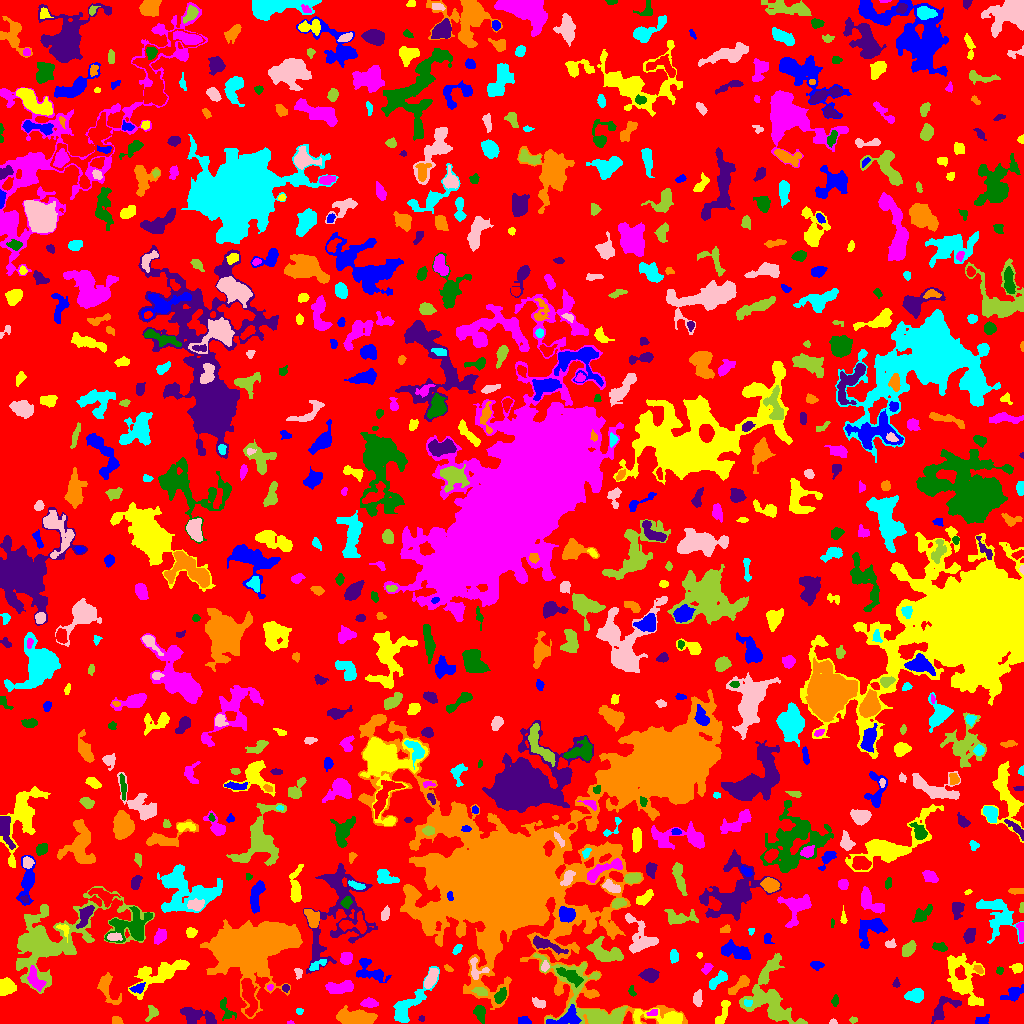

Values plotted in this chart, from the file beside it:
ID, X, Y, A, B, theta, total_flux, mu_max, mu_median, mu_mean, R_fwhm, R_e, R10, R90, x_start, x_end, y_start, y_end, area, greylevel
0, 500.3, 531.9, 297.1, 295.7, -1.513, 1461174, 11.0, 2.0, 2.062, 69.04, 231, 89.42, 364.3, 0, 1023, 0, 1023, 708714, 2.062
1, 982.4, 2.453, 3.935, 1.973, 0.3769, 117.0, 3.0, 1.0, 1.083, 3.523, 2.985, 1.128, 4.514, 975, 989, 0, 9, 108, 6.083
2, 723.5, 13.19, 7.553, 2.294, 1.248, 425.0, 6.0, 2.0, 2.179, 4.029, 4.26, 1.493, 6.887, 715, 730, 0, 23, 195, 6.179
3, 290.2, 0.76, 1.716, 0.829, -0.02883, 75.0, 6.0, 3.0, 3.125, 2.034, 1.382, 0.5642, 2.257, 287, 294, 0, 3, 24, 7.125
4, 226, 13.63, 6.537, 2.99, -1.161, 325.0, 4.0, 2.0, 1.901, 5.863, 4.184, 1.693, 6.482, 220, 236, 3, 26, 171, 5.901
5, 421.7, 4.784, 1.512, 1.21, 1.355, 51.0, 3.0, 1.0, 1.417, 2.257, 1.596, 0.5642, 2.523, 418, 424, 2, 8, 36, 6.417
6, 116.7, 2.962, 3.073, 2.053, -0.3667, 80.0, 2.0, 1.0, 1.0, 4.886, 3.29, 0.9772, 4.583, 112, 123, 0, 7, 80, 6.0
7, 407.7, 17.97, 14.37, 4.167, 0.839, 1533, 7.0, 2.0, 2.718, 7.569, 7.024, 2.764, 11.21, 393, 439, 1, 57, 564, 6.718
8, 833, 1.403, 1.745, 1.294, 0.002113, 134.0, 9.0, 3.0, 3.526, 1.954, 1.693, 0.5642, 2.932, 829, 837, 0, 5, 38, 7.526
9, 853.2, 3.553, 1.91, 1.065, 0.05851, 38.0, 2.0, 1.0, 0.7917, 3.038, 1.693, 0.5642, 2.821, 849, 857, 0, 7, 48, 5.792
10, 36.4, 12.51, 6.028, 2.424, 0.06561, 991.0, 10.0, 4.0, 4.112, 5.754, 4.787, 1.784, 7.378, 24, 47, 7, 18, 241, 8.112
11, 524.3, 2.381, 3.046, 1.946, -0.1466, 318.0, 7.0, 3.0, 3.383, 3.656, 2.932, 1.128, 4.652, 518, 531, 0, 7, 94, 8.383
12, 664.2, 5.89, 14.15, 3.3, -0.07385, 1329, 10.0, 2.0, 3.048, 5.557, 5.809, 2.111, 9.837, 633, 682, 0, 15, 436, 9.048
13, 652.5, 10.67, 2.282, 1.369, 0.3288, 72.0, 3.0, 1.0, 1.108, 2.523, 2.111, 0.7979, 3.432, 646, 657, 8, 14, 65, 10.11
14, 479.9, 11, 3.733, 2.518, -1.33, 561.0, 9.0, 3.0, 3.4, 3.868, 3.656, 1.382, 6.103, 473, 485, 0, 18, 165, 7.4
15, 194, 7.852, 8.971, 3.598, -0.2404, 1443, 10.0, 3.0, 3.691, 6.308, 5.557, 2.185, 9.271, 180, 216, 0, 16, 391, 7.691
16, 355.1, 5.886, 9.743, 3.256, -0.03962, 2520, 11.0, 5.0, 4.98, 8.519, 7.092, 2.877, 10.72, 336, 377, 0, 18, 506, 8.98
17, 299.4, 12.49, 1.964, 1.358, -0.004421, 118.0, 5.0, 3.0, 2.565, 2.764, 2.034, 0.7979, 3.192, 296, 303, 9, 15, 46, 6.565
18, 697.3, 24.06, 3.11, 1.795, 1.563, 225.0, 6.0, 1.0, 1.718, 3.478, 2.877, 1.128, 4.754, 693, 702, 17, 34, 131, 6.718
19, 151.9, 10.72, 3.899, 2.494, 1.166, 311.0, 5.0, 2.0, 2.449, 4.107, 3.478, 1.382, 5.441, 145, 158, 2, 18, 127, 6.449
20, 248.7, 26.33, 9.935, 2.897, -1.401, 1442, 10.0, 3.0, 3.509, 6.103, 5.917, 2.185, 9.474, 241, 257, 7, 45, 411, 11.51
21, 567.1, 5.549, 8.377, 3.806, 0.2842, 1338, 9.0, 4.0, 4.344, 6.408, 5.754, 2.257, 8.849, 546, 581, 0, 19, 308, 11.34
22, 973.9, 22.66, 2.813, 1.611, -0.09022, 121.0, 4.0, 2.0, 1.952, 3.523, 2.459, 0.9772, 3.868, 969, 980, 19, 26, 62, 7.952
23, 370, 20.27, 3.696, 1.913, -0.08229, 572.0, 11.0, 4.0, 4.086, 3.656, 3.29, 1.262, 5.323, 360, 378, 16, 26, 140, 9.086
24, 835, 22.12, 2.341, 1.521, 1.426, 119.0, 5.0, 1.0, 1.653, 2.326, 2.257, 0.7979, 3.909, 831, 838, 17, 29, 72, 6.653
25, 942.6, 14.15, 8.779, 4.221, 0.7783, 702.0, 7.0, 2.0, 2.287, 4.406, 5.109, 1.871, 8.575, 931, 961, 0, 27, 307, 6.287
26, 105.7, 36.93, 7.748, 3.794, -1.17, 944.0, 10.0, 2.0, 3.055, 5.109, 4.82, 1.784, 8.176, 97, 121, 19, 51, 309, 7.055
27, 747.8, 20.33, 2.014, 1.59, 0.06432, 115.0, 4.0, 2.0, 1.983, 3.478, 2.326, 0.7979, 3.523, 744, 752, 17, 24, 58, 11.98
28, 539.1, 20.19, 3.681, 2.199, -0.4318, 145.0, 2.0, 1.0, 1.283, 5.614, 3.385, 1.493, 5.171, 532, 545, 15, 26, 113, 6.283
29, 770.2, 20.51, 15, 10.44, -0.7633, 4918, 13.0, 4.0, 4.463, 8.253, 10.01, 3.7, 16.32, 739, 807, 0, 70, 1102, 7.463
30, 887.3, 11.5, 12.81, 3.214, -0.6642, 2035, 11.0, 4.0, 3.832, 5.781, 7.136, 2.585, 11.01, 868, 908, 0, 30, 531, 7.832
31, 1014, 29.8, 5.253, 2.781, 0.5418, 637.0, 8.0, 2.0, 2.909, 4.82, 4.184, 1.596, 6.979, 1000, 1023, 22, 39, 219, 6.909
32, 962.3, 44.64, 13.21, 7.446, -1.187, 2943, 12.0, 3.0, 3.542, 5.917, 8.885, 3.09, 14.66, 947, 984, 18, 70, 831, 6.542
33, 340.7, 36.1, 7.038, 2.852, 0.0528, 707.0, 4.0, 2.0, 2.389, 8.215, 5.47, 2.326, 8.387, 325, 353, 30, 43, 296, 6.389
34, 500.7, 27.74, 3.397, 2.052, 1.025, 475.0, 8.0, 3.0, 3.209, 4.26, 3.29, 1.262, 5.412, 494, 506, 20, 36, 148, 12.21
35, 285.5, 35.75, 1.773, 1.739, 0.7407, 126.0, 5.0, 2.0, 2.333, 2.821, 2.257, 0.7979, 3.432, 282, 289, 31, 39, 54, 8.333
36, 246.5, 74.99, 15.17, 10.74, 0.2293, 52974, 77.0, 6.0, 13.65, 11.67, 12.73, 4.853, 25.3, 200, 302, 5, 104, 3882, 17.65
37, 914.9, 28.05, 4.071, 2.888, 0.1533, 888.0, 10.0, 4.0, 4.092, 5.441, 4.334, 1.693, 6.84, 904, 923, 21, 35, 217, 8.092
38, 430.8, 45.3, 5.559, 2.164, 1.108, 647.0, 7.0, 3.0, 3.172, 5.441, 4.442, 1.784, 6.77, 424, 438, 35, 55, 204, 9.172
39, 480.8, 31.96, 3.55, 1.809, -0.2968, 185.0, 5.0, 2.0, 1.652, 2.459, 3.09, 0.9772, 4.951, 471, 487, 28, 36, 112, 10.65
40, 520.6, 30.86, 5.967, 2.447, 1.284, 867.0, 9.0, 3.0, 3.705, 5.109, 4.687, 1.784, 7.485, 515, 527, 13, 41, 234, 7.705
41, 137.7, 35.11, 3.379, 1.911, 0.2761, 315.0, 6.0, 3.0, 2.838, 4.514, 3.192, 1.262, 4.853, 129, 145, 30, 41, 111, 9.838
42, 6.119, 36.98, 3.73, 3.552, 0.7181, 893.0, 10.0, 3.0, 3.66, 5.412, 4.583, 1.784, 7.092, 0, 16, 28, 46, 244, 8.66
43, 269.9, 36.08, 1.607, 1.365, 0.7361, 72.0, 4.0, 2.0, 1.846, 2.646, 1.871, 0.5642, 3.038, 267, 273, 33, 39, 39, 8.846
44, 632, 31.06, 2.677, 1.325, -0.8782, 53.0, 2.0, 1.0, 0.8548, 3.478, 2.034, 0.7979, 3.192, 628, 636, 27, 38, 62, 6.855
45, 896.1, 40.13, 2.274, 1.617, 1.518, 99.0, 4.0, 2.0, 1.737, 3.141, 2.394, 0.7979, 3.785, 892, 900, 36, 46, 57, 6.737
46, 739.1, 38.44, 7.178, 2.253, 0.7285, 887.0, 9.0, 4.0, 4.264, 5.14, 4.583, 1.784, 7.159, 728, 749, 29, 48, 208, 8.264
47, 718.2, 43.71, 6.247, 2.336, 0.7008, 492.0, 6.0, 2.0, 2.497, 5.046, 4.37, 1.596, 6.864, 709, 727, 34, 53, 197, 6.497
48, 298.3, 50.89, 2.446, 1.743, -1.488, 88.0, 3.0, 1.0, 1.205, 2.764, 2.326, 0.7979, 3.868, 294, 302, 44, 55, 73, 7.205
49, 592.5, 19.46, 26.18, 12.07, -0.7757, 3551, 10.0, 2.0, 2.715, 9.184, 10.08, 3.742, 16.77, 533, 627, 0, 70, 1308, 8.715
50, 855.9, 46.1, 4.02, 1.98, -0.05164, 164.0, 4.0, 2.0, 1.592, 4.107, 3.385, 1.262, 5.202, 848, 863, 41, 50, 103, 5.592
51, 369.9, 52.54, 8.725, 4.689, -0.5371, 882.0, 6.0, 2.0, 2.39, 6.933, 5.614, 2.185, 9.219, 356, 391, 41, 65, 369, 6.39
52, 160.7, 49.73, 15.74, 5.137, 0.42, 2342, 10.0, 3.0, 3.042, 7.378, 8.195, 3.09, 13.39, 128, 189, 24, 64, 770, 7.042
53, 34.89, 44.17, 6.499, 2.547, -1.214, 447.0, 6.0, 2.0, 1.847, 4.754, 4.478, 1.693, 7.203, 27, 46, 32, 58, 242, 9.847
54, 571.6, 46.55, 7.429, 2.287, -0.4766, 407.0, 6.0, 1.0, 1.559, 3.827, 4.406, 1.493, 7.092, 556, 583, 36, 56, 261, 10.56
55, 649.6, 48.38, 3.984, 2.898, 0.01566, 806.0, 8.0, 3.0, 3.802, 5.698, 4.297, 1.784, 6.887, 638, 659, 41, 55, 212, 7.802
56, 978.4, 53.96, 2.573, 1.649, -0.6725, 132.0, 4.0, 2.0, 1.859, 3.568, 2.585, 1.128, 4.107, 973, 983, 50, 58, 71, 7.859
57, 317.4, 58.54, 5.478, 1.805, 0.5259, 248.0, 5.0, 2.0, 2.033, 3.478, 3.241, 1.128, 5.47, 309, 326, 53, 64, 122, 8.033
58, 476.2, 54.57, 6.106, 4.378, -1.201, 534.0, 8.0, 3.0, 2.918, 4.029, 4.406, 1.596, 6.794, 470, 489, 44, 66, 183, 9.918
59, 767.6, 52.2, 8.129, 2.384, 0.9777, 690.0, 8.0, 3.0, 3.209, 5.046, 4.618, 1.784, 7.291, 760, 779, 41, 67, 215, 8.209
... 726 more rows
